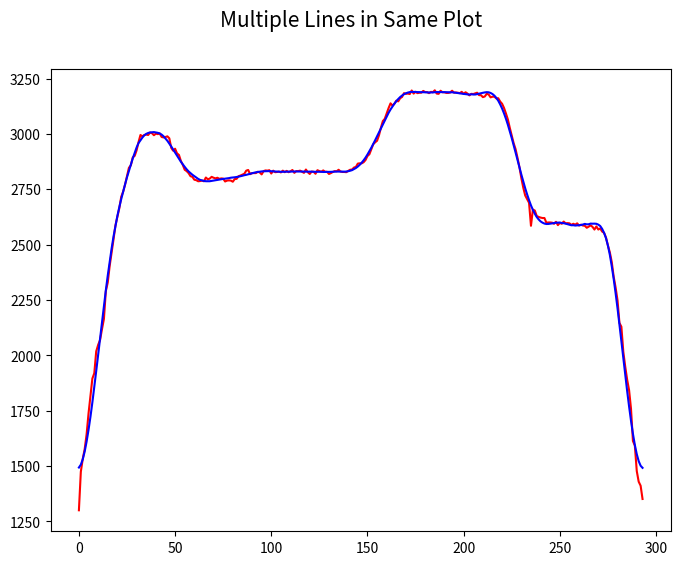

This chart was generated by the following Python code:

import scipy.signal
import numpy as np
import matplotlib.pyplot as plt


def sag_vol(d):
    """
    scipy.signal.savgol_filter(y, 51, 3) # window size 51, polynomial order 3

    Must be ‘mirror’, ‘constant’, ‘nearest’, ‘wrap’ or ‘interp’. This determines
    the type of extension to use for the padded signal to which the filter is
    applied.

    When mode is ‘constant’, the padding value is given by cval.

    See the Notes for more details on ‘mirror’, ‘constant’, ‘wrap’, and ‘nearest’.

    When the ‘interp’ mode is selected (the default), no extension is used.

    Instead, a degree polyorder polynomial is fit to the last window_length
    values of the edges, and this polynomial is used to evaluate the last
    window_length // 2 output values.

    ‘mirror’:
        Repeats the values at the edges in reverse order.
        The value closest to the edge is not included.

    ’nearest’:
        The extension contains the nearest input value.

    ’constant’:
        The extension contains the value given by the cval argument.

    ‘wrap’:
        The extension contains the values from the other end of the array.



    """

    yhat = scipy.signal.savgol_filter(d, 63, 7, mode='wrap')

    return yhat



if __name__ == '__main__':


    data = [1300,1474,1532,1576,1643,1737,1817,1895,1919,2018,2047,2069,2118,2164,2290,2329,2404,2463,2524,2587,2626,2664,2716,2739,2771,2810,2847,2858,2894,2901,2926,2963,2995,2989,2995,2997,2995,3006,3003,2994,3001,2999,3002,2986,2984,2986,2989,2980,2937,2924,2933,2912,2905,2878,2860,2838,2832,2823,2809,2806,2793,2791,2786,2787,2789,2786,2803,2795,2798,2806,2802,2799,2802,2797,2799,2798,2785,2789,2790,2789,2784,2796,2797,2809,2812,2816,2820,2834,2837,2818,2823,2823,2823,2829,2826,2817,2832,2835,2834,2836,2821,2834,2827,2828,2830,2826,2834,2827,2833,2827,2831,2837,2824,2832,2832,2834,2829,2824,2839,2827,2819,2830,2829,2820,2836,2832,2829,2835,2829,2829,2819,2823,2828,2832,2831,2838,2830,2828,2828,2827,2833,2838,2839,2848,2851,2866,2867,2867,2872,2882,2900,2908,2931,2953,2962,2969,2994,3028,3058,3068,3092,3117,3138,3128,3136,3150,3147,3161,3167,3184,3181,3182,3180,3196,3182,3190,3184,3186,3186,3194,3189,3189,3184,3190,3188,3197,3182,3181,3195,3188,3188,3185,3185,3187,3195,3186,3187,3186,3184,3190,3181,3188,3182,3174,3181,3180,3183,3186,3175,3175,3166,3169,3181,3178,3165,3168,3168,3160,3161,3146,3136,3117,3092,3065,3027,2992,2958,2931,2892,2850,2800,2757,2722,2705,2689,2585,2658,2654,2629,2625,2622,2620,2620,2599,2600,2600,2599,2594,2603,2588,2598,2594,2604,2596,2597,2596,2589,2594,2590,2596,2586,2590,2586,2585,2576,2581,2587,2580,2568,2582,2568,2573,2559,2553,2532,2496,2465,2421,2355,2306,2248,2146,2129,2016,1949,1890,1843,1759,1613,1592,1477,1429,1411,1351]

    print(len(data))  # 294



    fig, ax = plt.subplots(1, figsize=(8, 6))
    fig.suptitle('Multiple Lines in Same Plot', fontsize=15)

    x = [i for i in range(len(data))]
    yhat = sag_vol(data)

    ax.plot(x, data, color='r', label="My Line 1")
    ax.plot(x, yhat, color='b', label="5")

    plt.show()
